Run: headless pygame with SDL's dummy video driver; simulated clock (each Clock.tick advances the game by its frame time, no real sleeping); random seed 0; keys injected as events and as key.get_pressed() state; no mouse input.
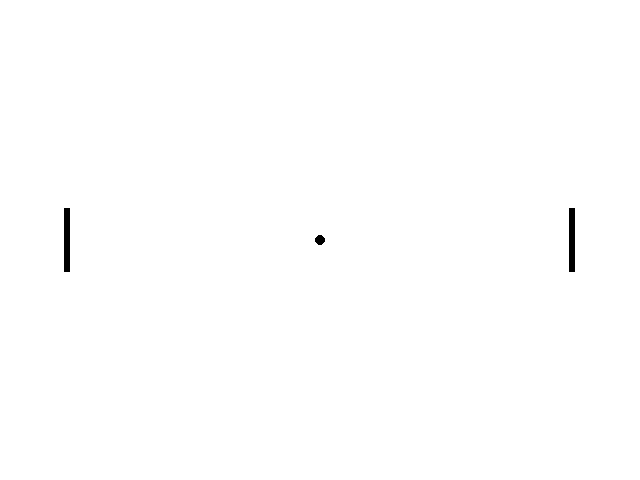
Frame 1 of 4 · flips 1–60 · no input
Frame 2 of 4 · flips 61–180 · tapped SPACE, RETURN · held RIGHT (→), D · screen unchanged from frame 1, image omitted
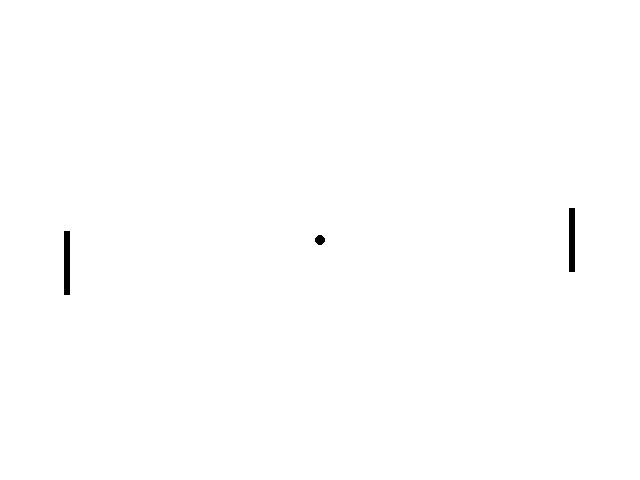
Frame 3 of 4 · flips 181–300 · held DOWN (↓), S
Frame 4 of 4 · flips 301–420 · held LEFT (←), A, UP (↑), W · screen same as frame 1, image omitted

The pygame program that drew these frames:

import sys
import random
import pygame


class ConfigJogo:
    LARGURA_TELA = 640
    ALTURA_TELA = 480
    COR_BARRA = (0, 0, 0)
    COR_BOLA = (0, 0, 0)
    VELOCIDADE_BARRA = 0.2
    VELOCIDADE_BOLA = 0.2
    LARGURA_BARRA = (0.01 * LARGURA_TELA)
    ALTURA_BARRA = (0.1 * LARGURA_TELA)
    POS_INICIAL_BARRA_ESQUERDA = (0.1 * LARGURA_TELA)
    POS_INICIAL_BARRA_DIREITA = (0.9 * LARGURA_TELA - LARGURA_BARRA)
    POS_INICIAL_BOLA = (LARGURA_TELA // 2, ALTURA_TELA // 2)


class Barra:

    def __init__(self, posicao):
        self.posicao = posicao
        self.velocidade = 0

    def mover_pra_cima(self):
        self.velocidade = -ConfigJogo.VELOCIDADE_BARRA

    def mover_pra_baixo(self):
        self.velocidade = ConfigJogo.VELOCIDADE_BARRA

    def parar(self):
        self.velocidade = 0

    def atualizar_posicao(self):
        x, y = self.posicao  # (valor_x, valor_y)
        novo_y = y + self.velocidade

        if (0 <= novo_y) and (novo_y + ConfigJogo.ALTURA_BARRA < ConfigJogo.ALTURA_TELA):
            self.posicao = (x, novo_y)

    def desenha(self, tela):
        x = self.posicao[0]
        y = self.posicao[1]
        l = ConfigJogo.LARGURA_BARRA
        a = ConfigJogo.ALTURA_BARRA
        pygame.draw.rect(
            surface=tela,
            color=ConfigJogo.COR_BARRA,
            rect=(x, y, l, a),
            width=0
        )


class Bola:
    def __init__(self, posicao):
        self.posicao = posicao
        self.velocidade_x = 0
        self.velocidade_y = 0

    def parar(self):
        self.velocidade_x = 0
        self.velocidade_y = 0

    def mover_em_x(self):
        self.velocidade_x = ConfigJogo.VELOCIDADE_BOLA

    def mover_em_y(self):
        self.velocidade_y = ConfigJogo.VELOCIDADE_BOLA

    def atualizar_posicao_x(self):
        x, y = self.posicao
        novo_x = x + self.velocidade_x
        self.posicao = (novo_x, y)
        if (0 >= novo_x) or (novo_x >= ConfigJogo.LARGURA_TELA):
            self.velocidade_x = - self.velocidade_x

    def atualizar_posicao_y(self):
        x, y = self.posicao
        novo_y = y + self.velocidade_y
        self.posicao = (x, novo_y)
        if (0 >= novo_y) or (novo_y >= ConfigJogo.ALTURA_TELA):
            self.velocidade_y = -self.velocidade_y

    def desenha(self, tela):
        x = self.posicao[0]
        y = self.posicao[1]
        pygame.draw.circle(
            surface=tela,
            color=ConfigJogo.COR_BOLA,
            center=(x, y),
            radius=5,
            width=0
        )


class EstadoJogo:
    # placar
    # tempo de partida
    pass


class Jogo:
    def __init__(self):
        pygame.init()
        self.tela = pygame.display.set_mode((ConfigJogo.LARGURA_TELA,
                                             ConfigJogo.ALTURA_TELA))
        py = ConfigJogo.ALTURA_TELA // 2 - ConfigJogo.ALTURA_BARRA // 2
        px = ConfigJogo.POS_INICIAL_BARRA_ESQUERDA
        self.barra_esquerda = Barra(posicao=(px, py))

        px = ConfigJogo.POS_INICIAL_BARRA_DIREITA
        self.barra_direita = Barra(posicao=(px, py))

        # self.barra_direita.mover_pra_cima()
        # self.barra_esquerda.mover_pra_baixo()

        # Configurações da bola
        self.bola = Bola(posicao=ConfigJogo.POS_INICIAL_BOLA)

    def rodar(self):
        while True:
            self.tratamento_eventos()
            self.atualiza_estado()
            self.desenha()

    def tratamento_eventos(self):
        pygame.event.get()

        # evento de saída
        if pygame.key.get_pressed()[pygame.K_ESCAPE]:
            sys.exit(0)

        # barra da esquerda
        if pygame.key.get_pressed()[pygame.K_w]:
            self.barra_esquerda.mover_pra_cima()
        elif pygame.key.get_pressed()[pygame.K_s]:
            self.barra_esquerda.mover_pra_baixo()
        else:
            self.barra_esquerda.parar()

        # barra da direita
        if pygame.key.get_pressed()[pygame.K_i]:
            self.barra_direita.mover_pra_cima()
        elif pygame.key.get_pressed()[pygame.K_k]:
            self.barra_direita.mover_pra_baixo()
        else:
            self.barra_direita.parar()

        # velocidade da bola
        for _ in pygame.event.get():
            self.bola.mover_em_x()
            self.bola.mover_em_y()

    def atualiza_estado(self):
        self.barra_esquerda.atualizar_posicao()
        self.barra_direita.atualizar_posicao()
        self.bola.atualizar_posicao_x()
        self.bola.atualizar_posicao_y()

    def desenha(self):
        self.tela.fill((255, 255, 255))
        self.barra_direita.desenha(self.tela)
        self.barra_esquerda.desenha(self.tela)
        self.bola.desenha(self.tela)
        pygame.display.flip()


def main():
    jogo = Jogo()
    jogo.rodar()


if __name__ == '__main__':
    main()
